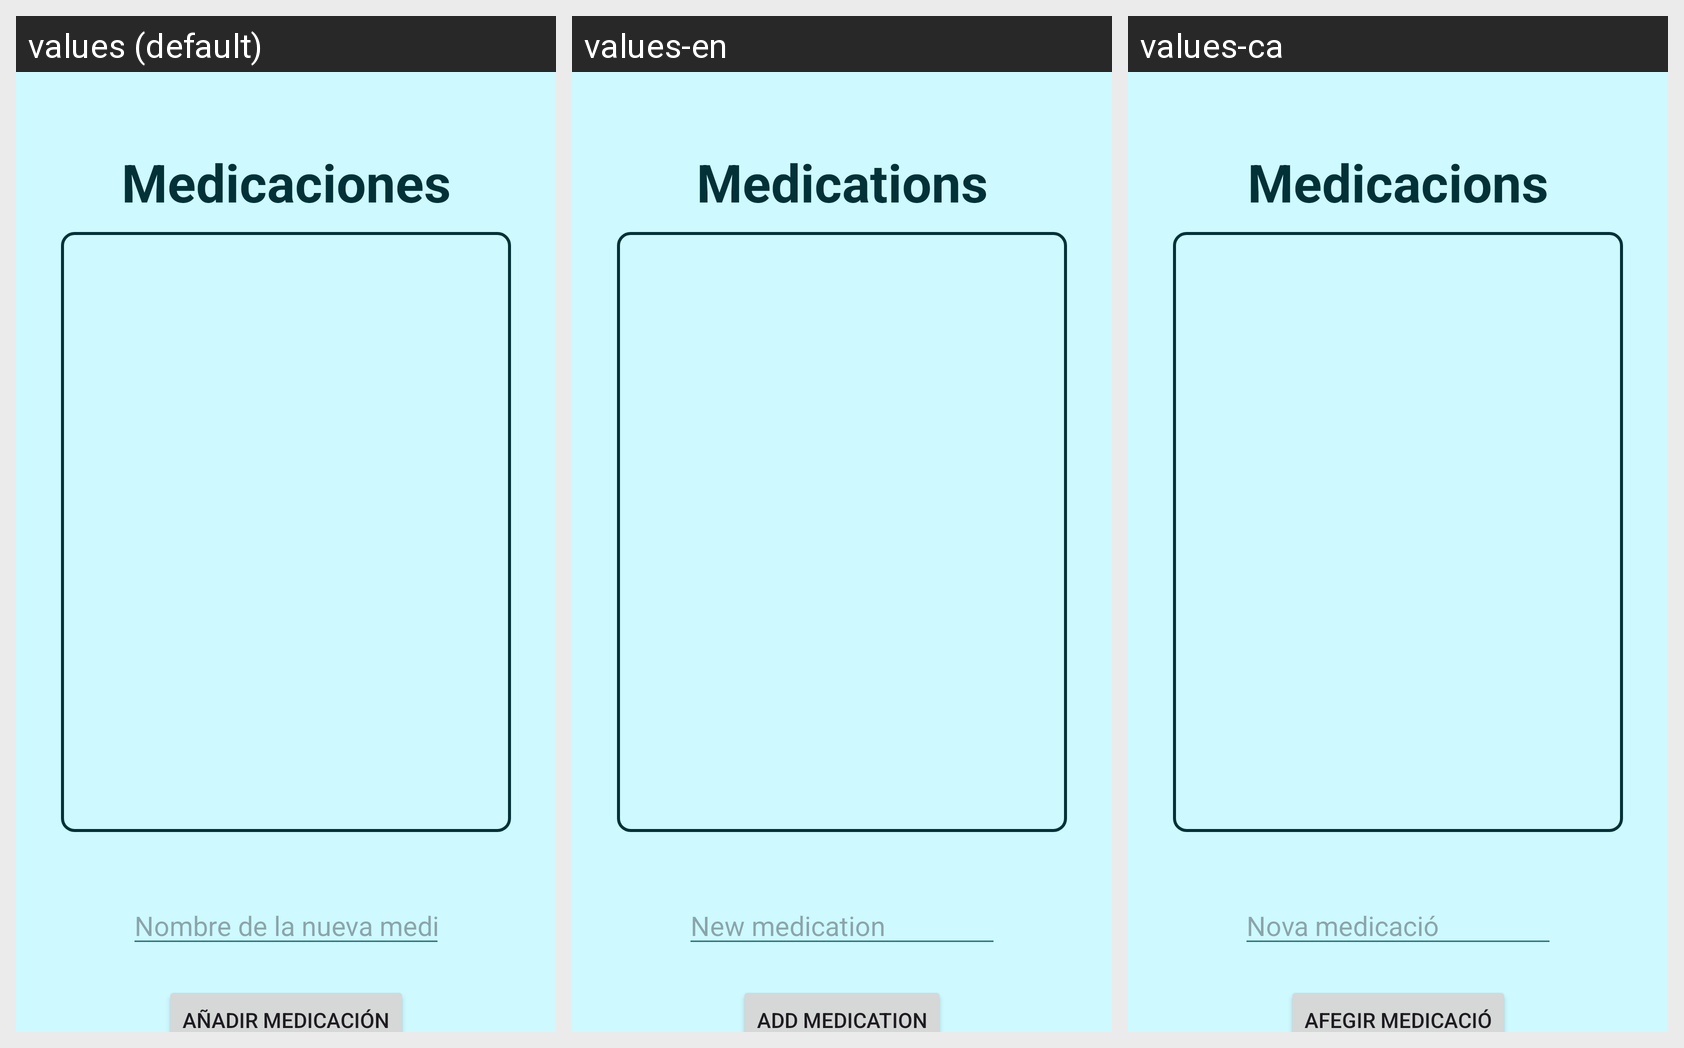

The Android screen below is rendered under several locales of the same app. Produce the string resources it draws, with the default and per-locale values.
Android screen res/layout/activity_add_medication.xml rendered under 3 locales, left to right: values (default), values-en, values-ca. Device: Nexus 5 (rendered at 1080×1920; each locale shown at half size, 540×960, under a caption strip naming it); theme Theme.NoactionBar.
Strings drawn on this screen, with the default value and each locale's value (text and hints the layout hard-codes appear in the picture but are not listed):

Medicaciones
  values: Medicaciones
  values-en: Medications
  values-ca: Medicacions

nombreMed
  values: Nombre de la nueva medicación
  values-en: New medication
  values-ca: Nova medicació

anyadirMed
  values: Añadir medicación
  values-en: Add medication
  values-ca: Afegir medicació
